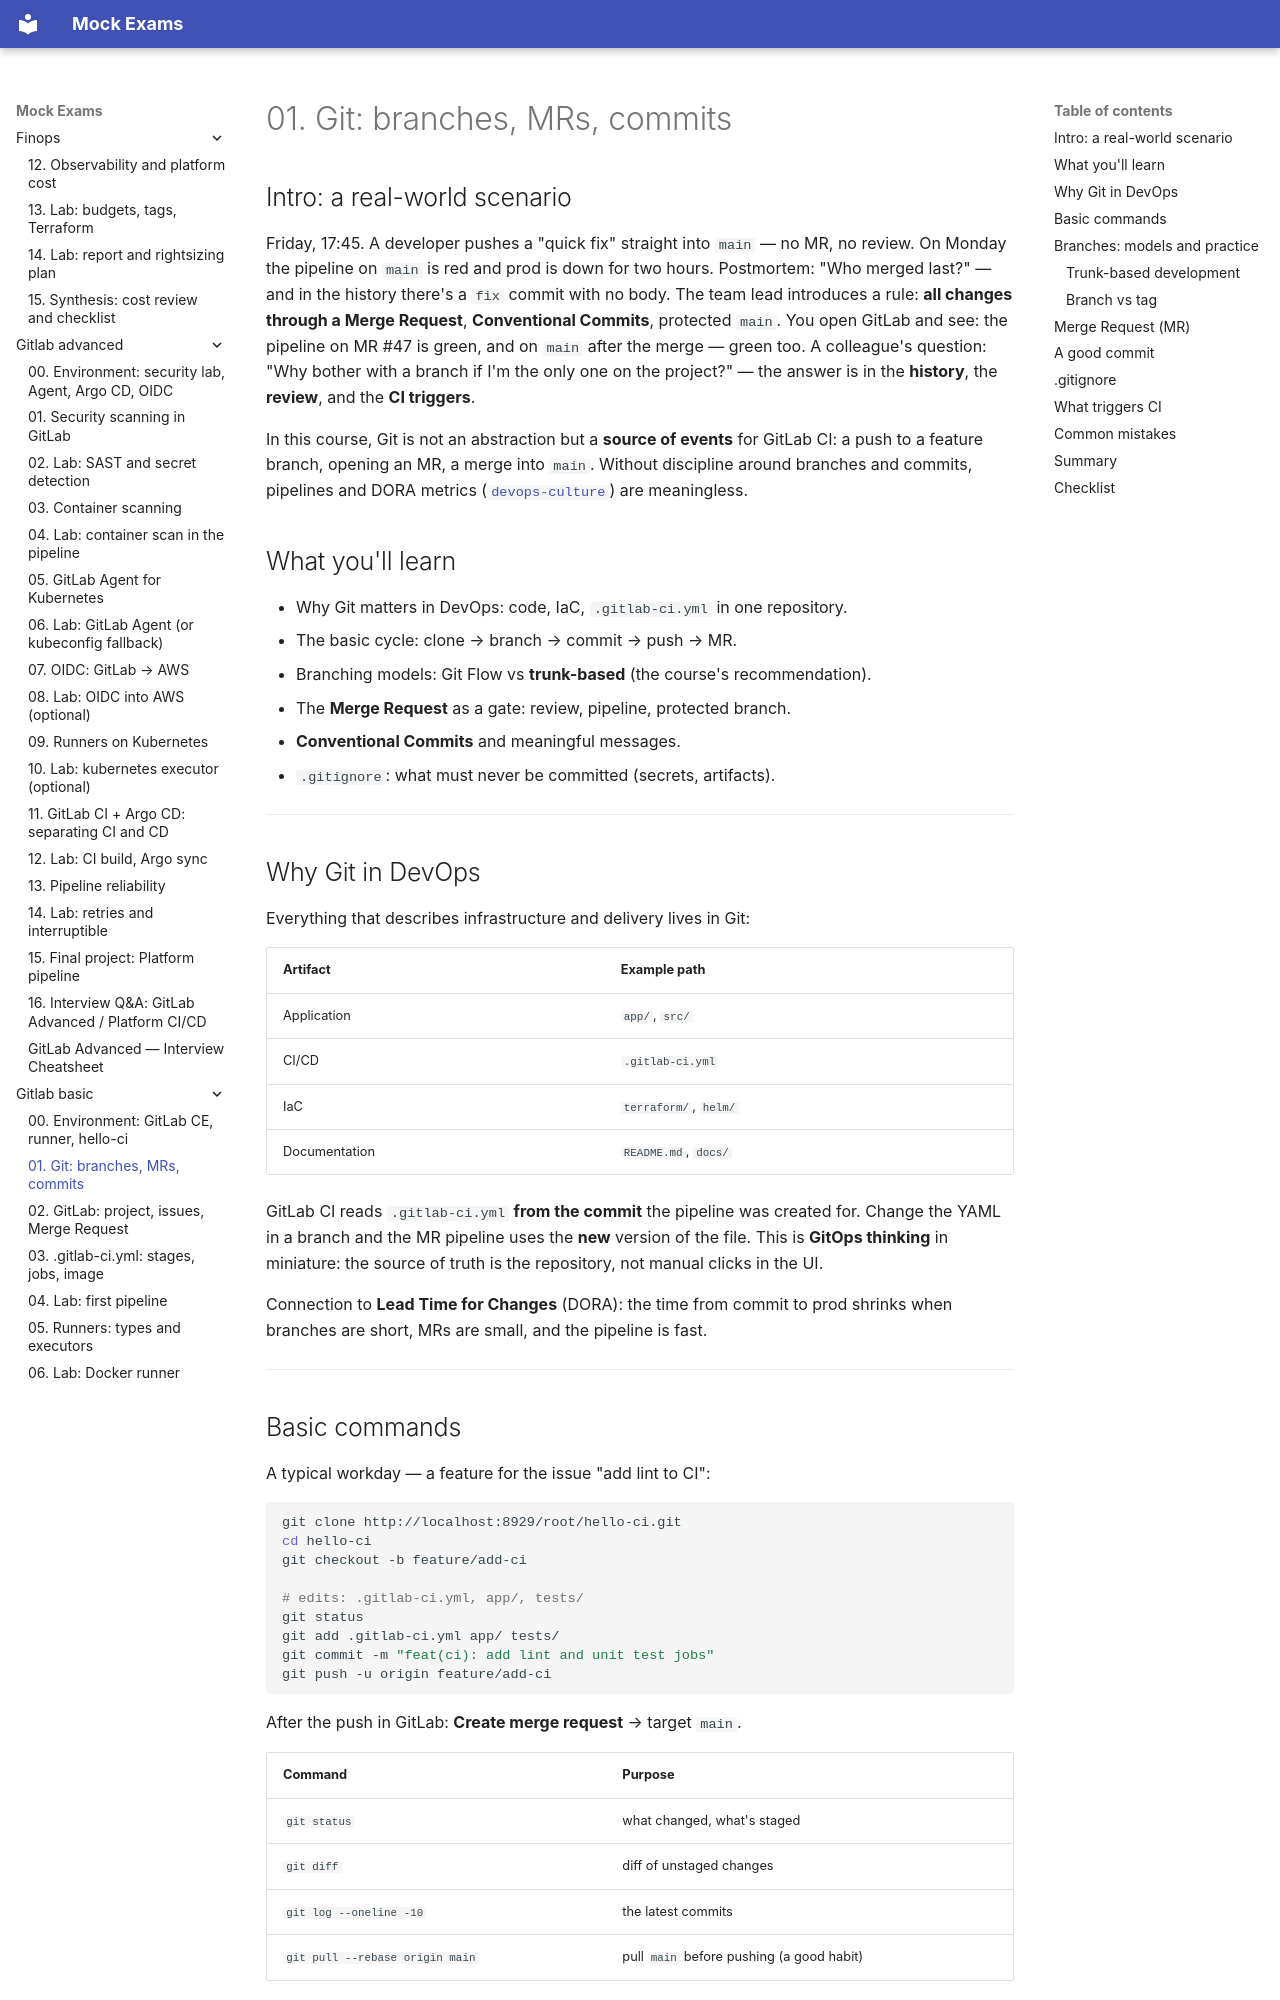

repository: FedorArbuzov/mock-exams · page: gitlab-basic/01-git-workflow/index.html · generator: mkdocs

# 01. Git: branches, MRs, commits

## Intro: a real-world scenario

Friday, 17:45. A developer pushes a "quick fix" straight into `main` — no MR, no review. On Monday the pipeline on `main` is red and prod is down for two hours. Postmortem: "Who merged last?" — and in the history there's a `fix` commit with no body. The team lead introduces a rule: **all changes through a Merge Request**, **Conventional Commits**, protected `main`. You open GitLab and see: the pipeline on MR #47 is green, and on `main` after the merge — green too. A colleague's question: "Why bother with a branch if I'm the only one on the project?" — the answer is in the **history**, the **review**, and the **CI triggers**.

In this course, Git is not an abstraction but a **source of events** for GitLab CI: a push to a feature branch, opening an MR, a merge into `main`. Without discipline around branches and commits, pipelines and DORA metrics ([`devops-culture`](../devops-culture/03-dora-metrics.md)) are meaningless.

## What you'll learn

- Why Git matters in DevOps: code, IaC, `.gitlab-ci.yml` in one repository.
- The basic cycle: clone → branch → commit → push → MR.
- Branching models: Git Flow vs **trunk-based** (the course's recommendation).
- The **Merge Request** as a gate: review, pipeline, protected branch.
- **Conventional Commits** and meaningful messages.
- `.gitignore`: what must never be committed (secrets, artifacts).

---

## Why Git in DevOps

Everything that describes infrastructure and delivery lives in Git:

| Artifact | Example path |
|----------|-------------|
| Application | `app/`, `src/` |
| CI/CD | `.gitlab-ci.yml` |
| IaC | `terraform/`, `helm/` |
| Documentation | `README.md`, `docs/` |

GitLab CI reads `.gitlab-ci.yml` **from the commit** the pipeline was created for. Change the YAML in a branch and the MR pipeline uses the **new** version of the file. This is **GitOps thinking** in miniature: the source of truth is the repository, not manual clicks in the UI.

Connection to **Lead Time for Changes** (DORA): the time from commit to prod shrinks when branches are short, MRs are small, and the pipeline is fast.

---
